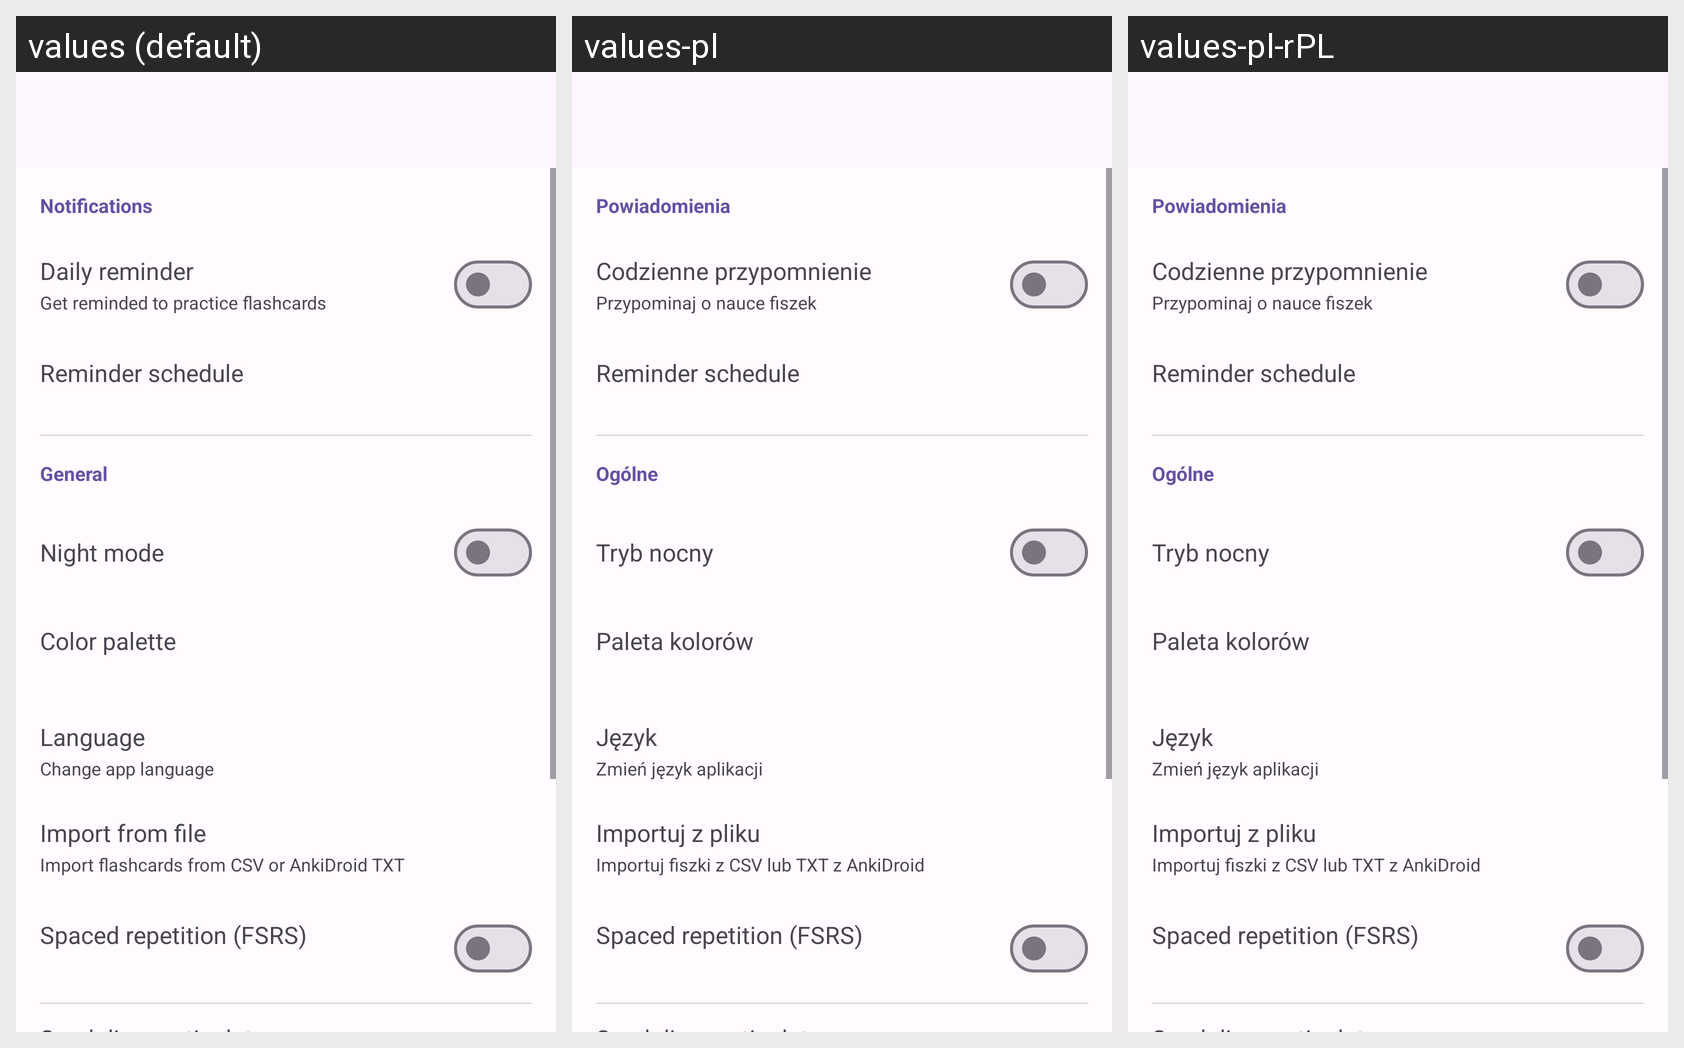

For this localized Android screen grid, give each drawn string resource with its value in every locale shown.
Android screen res/layout/activity_settings.xml rendered under 3 locales, left to right: values (default), values-pl, values-pl-rPL. Device: Nexus 5 (rendered at 1080×1920; each locale shown at half size, 540×960, under a caption strip naming it); theme AppTheme.NoActionBar.
Strings drawn on this screen, with the default value and each locale's value (text and hints the layout hard-codes, and strings that could not be matched under every locale, appear in the picture but are not listed):

settings_section_notifications
  values: Notifications
  values-pl: Powiadomienia
  values-pl-rPL: Powiadomienia  [from values-pl]

settings_notification_enable
  values: Daily reminder
  values-pl: Codzienne przypomnienie
  values-pl-rPL: Codzienne przypomnienie  [from values-pl]

settings_notification_enable_summary
  values: Get reminded to practice flashcards
  values-pl: Przypominaj o nauce fiszek
  values-pl-rPL: Przypominaj o nauce fiszek  [from values-pl]

settings_notification_schedule
  values: Reminder schedule
  values-pl: Reminder schedule  [not translated; the default value is used]
  values-pl-rPL: Reminder schedule  [not translated; the default value is used]

settings_section_general
  values: General
  values-pl: Ogólne
  values-pl-rPL: Ogólne  [from values-pl]

drawer_nightmode
  values: Night mode
  values-pl: Tryb nocny
  values-pl-rPL: Tryb nocny  [from values-pl]

settings_color_palette
  values: Color palette
  values-pl: Paleta kolorów
  values-pl-rPL: Paleta kolorów  [from values-pl]

settings_language
  values: Language
  values-pl: Język
  values-pl-rPL: Język  [from values-pl]

settings_language_summary
  values: Change app language
  values-pl: Zmień język aplikacji
  values-pl-rPL: Zmień język aplikacji  [from values-pl]

settings_import_csv
  values: Import from file
  values-pl: Importuj z pliku
  values-pl-rPL: Importuj z pliku  [from values-pl]

settings_import_csv_summary
  values: Import flashcards from CSV or AnkiDroid TXT
  values-pl: Importuj fiszki z CSV lub TXT z AnkiDroid
  values-pl-rPL: Importuj fiszki z CSV lub TXT z AnkiDroid  [from values-pl]

settings_algorithm_title
  values: Spaced repetition (FSRS)
  values-pl: Spaced repetition (FSRS)  [not translated; the default value is used]
  values-pl-rPL: Spaced repetition (FSRS)  [not translated; the default value is used]
